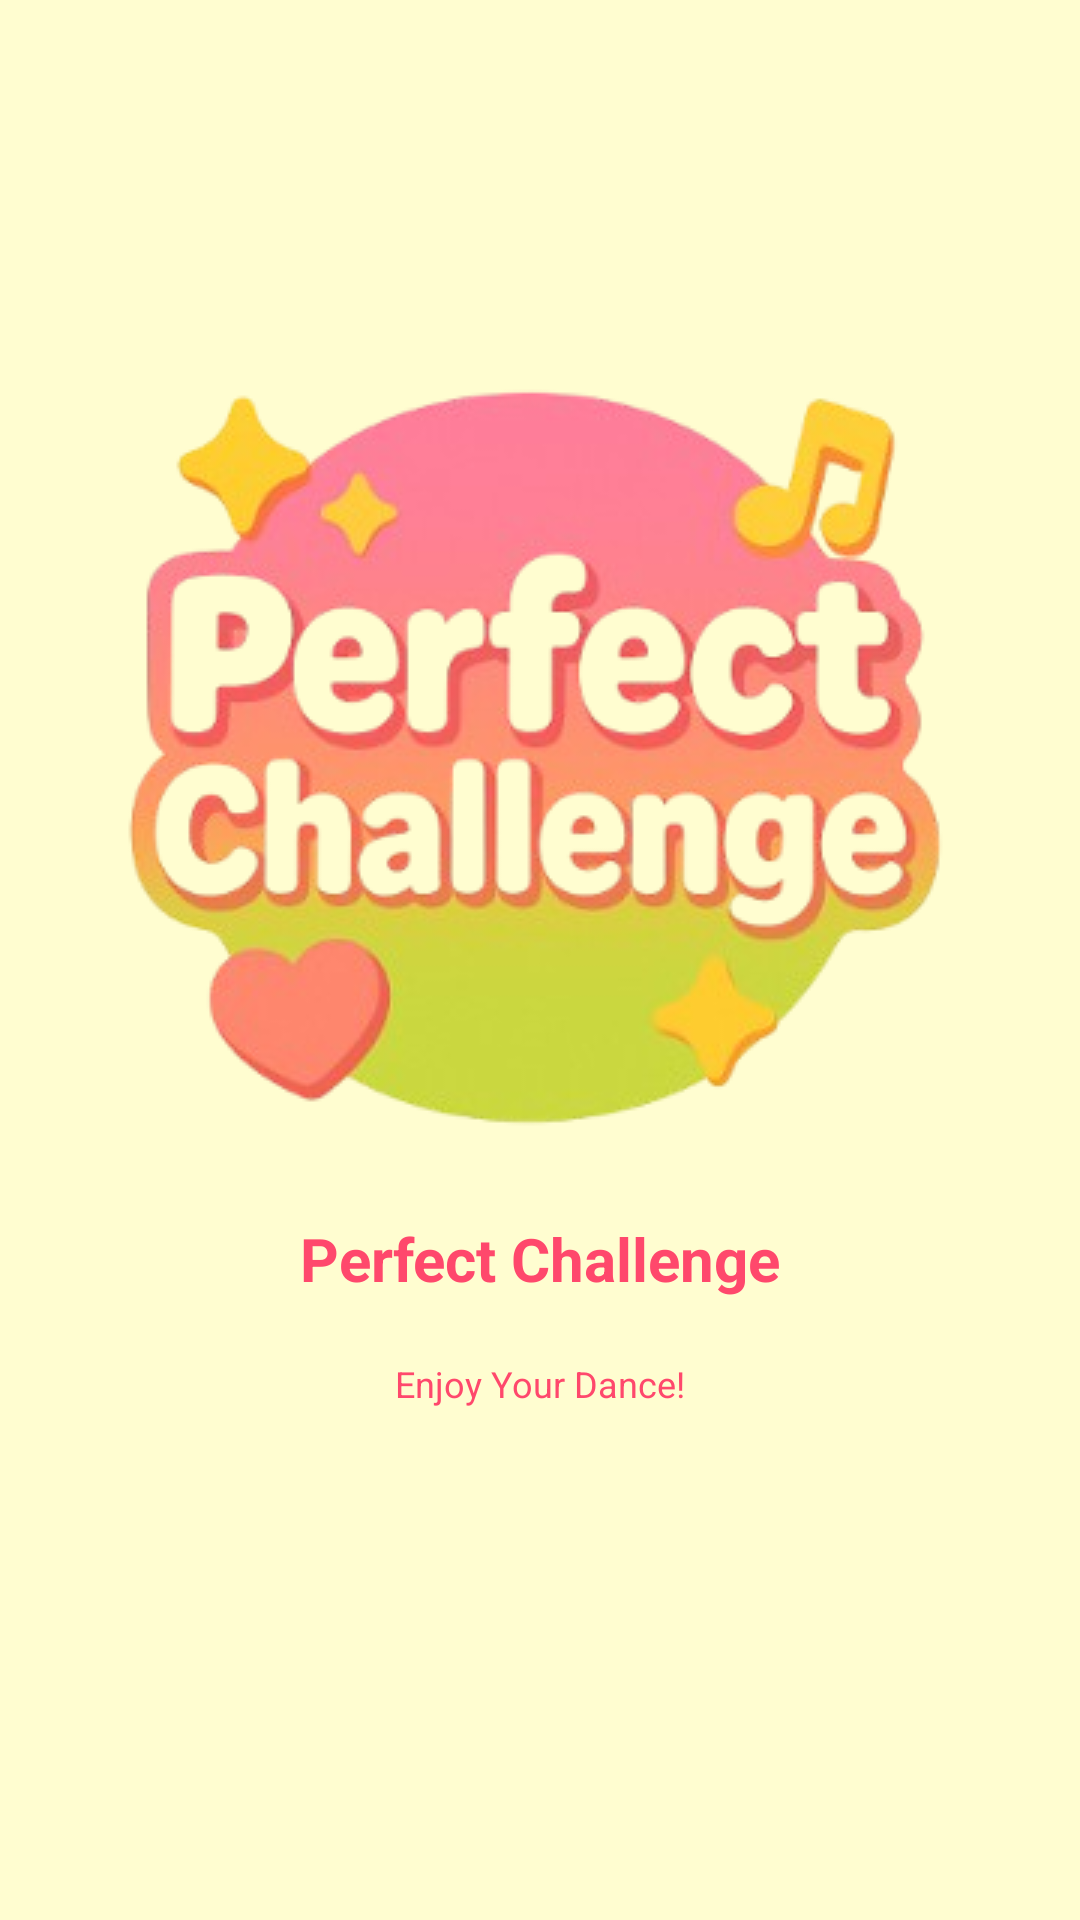

Android layout source for this screen:
<!-- AndroidManifest.xml: application theme Theme.Exercises_FitFuel -->
<!-- res/layout/activity_splash.xml -->
<?xml version="1.0" encoding="utf-8"?>
<androidx.constraintlayout.widget.ConstraintLayout xmlns:android="http://schemas.android.com/apk/res/android"
    xmlns:app="http://schemas.android.com/apk/res-auto"
    xmlns:tools="http://schemas.android.com/tools"
    android:layout_width="match_parent"
    android:layout_height="match_parent">

    <androidx.constraintlayout.widget.ConstraintLayout
        android:layout_width="match_parent"
        android:layout_height="match_parent"
        android:background="#FFFDD0"
        tools:layout_editor_absoluteX="3dp"
        tools:layout_editor_absoluteY="-13dp">

        

        <ImageView
            android:id="@+id/logoImage"
            android:layout_width="284dp"
            android:layout_height="286dp"
            android:layout_marginTop="108dp"
            app:layout_constraintEnd_toEndOf="parent"
            app:layout_constraintStart_toStartOf="parent"
            app:layout_constraintTop_toTopOf="parent"
            app:srcCompat="@drawable/logo" />

        <TextView
            android:id="@+id/appTitle"
            android:layout_width="wrap_content"
            android:layout_height="wrap_content"
            android:layout_marginTop="12dp"
            android:text="Perfect Challenge"
            android:textColor="#FF486C"
            android:textSize="20sp"
            android:textStyle="bold"
            app:layout_constraintEnd_toEndOf="parent"
            app:layout_constraintStart_toStartOf="parent"
            app:layout_constraintTop_toBottomOf="@+id/logoImage" />

        <TextView
            android:id="@+id/subTitle"
            android:layout_width="wrap_content"
            android:layout_height="wrap_content"
            android:layout_marginTop="20dp"
            android:text="Enjoy Your Dance!"
            android:textColor="#FF486C"
            android:textSize="12sp"
            app:layout_constraintEnd_toEndOf="parent"
            app:layout_constraintStart_toStartOf="parent"
            app:layout_constraintTop_toBottomOf="@id/appTitle" />

    </androidx.constraintlayout.widget.ConstraintLayout>
</androidx.constraintlayout.widget.ConstraintLayout>
<!-- resources referenced by this layout -->
<resources>
  <!-- drawable logo: png bitmap (drawable, 92418 bytes) -->
  <style name="Theme.Exercises_FitFuel" parent="Base.Theme.Exercises_FitFuel" />
  <style name="Base.Theme.Exercises_FitFuel" parent="Theme.Material3.DayNight.NoActionBar">
          
          <item name="colorPrimary">@color/primary_pink</item>
      </style>
  <color name="primary_pink">#FF486C</color>
</resources>
